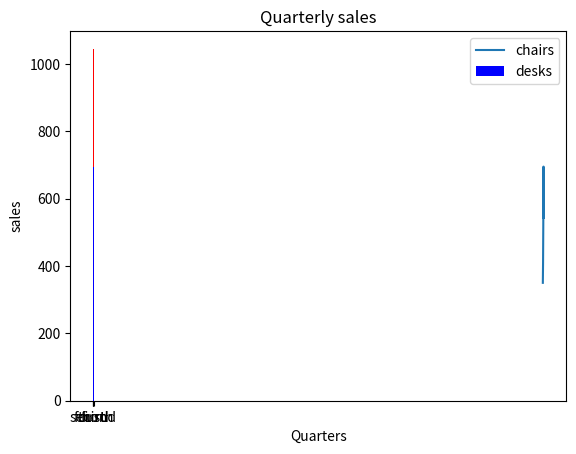

This chart was generated by the following Python code:
# day12 > 2_maplotilb.py
# - 파이썬 에서 데이터를 시각화 해주는 패키지
# - 데이터 분석 결과를 시각화 하여 직관적으로 이해하기 위해서 사용
# - 선(라인) 차트 , 바 차트 , 파이(원형)차트, 히스토그램 , 산점도 등등

#[1] 설치
#방법1 : from ~~ import ~~ > 손올려서 설치
#방법2 : 상단 > 파일 > 설정 > 왼쪽메뉴프로젝트 하위 인터프리터
    #alt + insert > matplotlib 검색후 설치
#방법3 : terminal > pip install matplotlib 입력

#[2] 모듈가져오기
import matplotlib
#[3] 버전 확인
print(matplotlib.__version__) #3.9.2
#[4] pyplot 모듈 가져오기
import matplotlib.pyplot as plt

#[1] 라인차트
#1. 차트에 표시할 데이터 샘플 데이터 준비
x = [2016,2017,2018,2019,2020]
y = [350,410,520,695,543]
#2. 라인플롯(선 차트)에 x축과 y축지정하여 라인플롯 생성
plt.plot(x , y)
#3. 차트 제목 지정
plt.title('Annual Sales')
#4. x축 레이블(축 제목) 설정
plt.xlabel('year')
plt.ylabel('sales')
#5. 라인플롯 표시/실행
plt.show()

#[2] 바 차트
#1. 차트에 표시할 데이터 샘플 준비
y1 = [350,410,520,695]
y2 = [200,250,385,350]
x = range(len(y1)) #0부터 y1 길이만큼 리스트 생성 [0,1,2,3]

#2. x축과 y축 데이터를 지정하여 바 차트 생성
plt.bar(x, y1, width=0.7, color = "blue")
plt.bar(x, y2, width=0.7, color = "red", bottom=y1)

#3. 차트 제목 설정
plt.title('Quarterly sales')
#4. x축 레이블 설정
plt.xlabel('Quarters')
#5. y축 레이블 설정
plt.ylabel('sales')
#6. 눈금 이름 리스트 생성
xLabel = ['first','second','third','fourth']
#7. 바 차트의 x축 눈금 이름 설정
plt.xticks(x, xLabel, fontsize=10)
#8.범례 설정 (막대구분 이름 표시)
plt.legend(['chairs','desks'])
#9. 바 차트 표시/실행
plt.show()